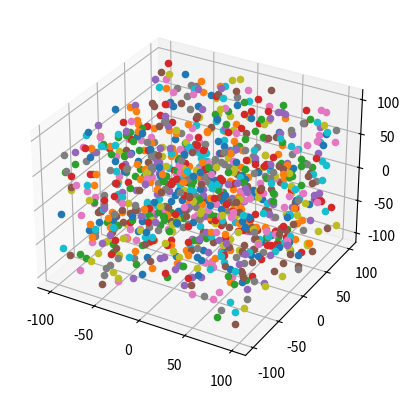

Write the Python code that produced this figure.
import matplotlib.pyplot as plt
from mpl_toolkits.mplot3d import Axes3D

import random

fig = plt.figure()
objectMirsad = fig.add_subplot(111, projection='3d')


objectMirsad.scatter(0, 0, 0)

for i in range (0,1000):
    x = random.randint(-100,100)
    y = random.randint(-100, 100)
    z = random.randint(-100, 100)
    objectMirsad.scatter(x, y, z)



plt.show()



